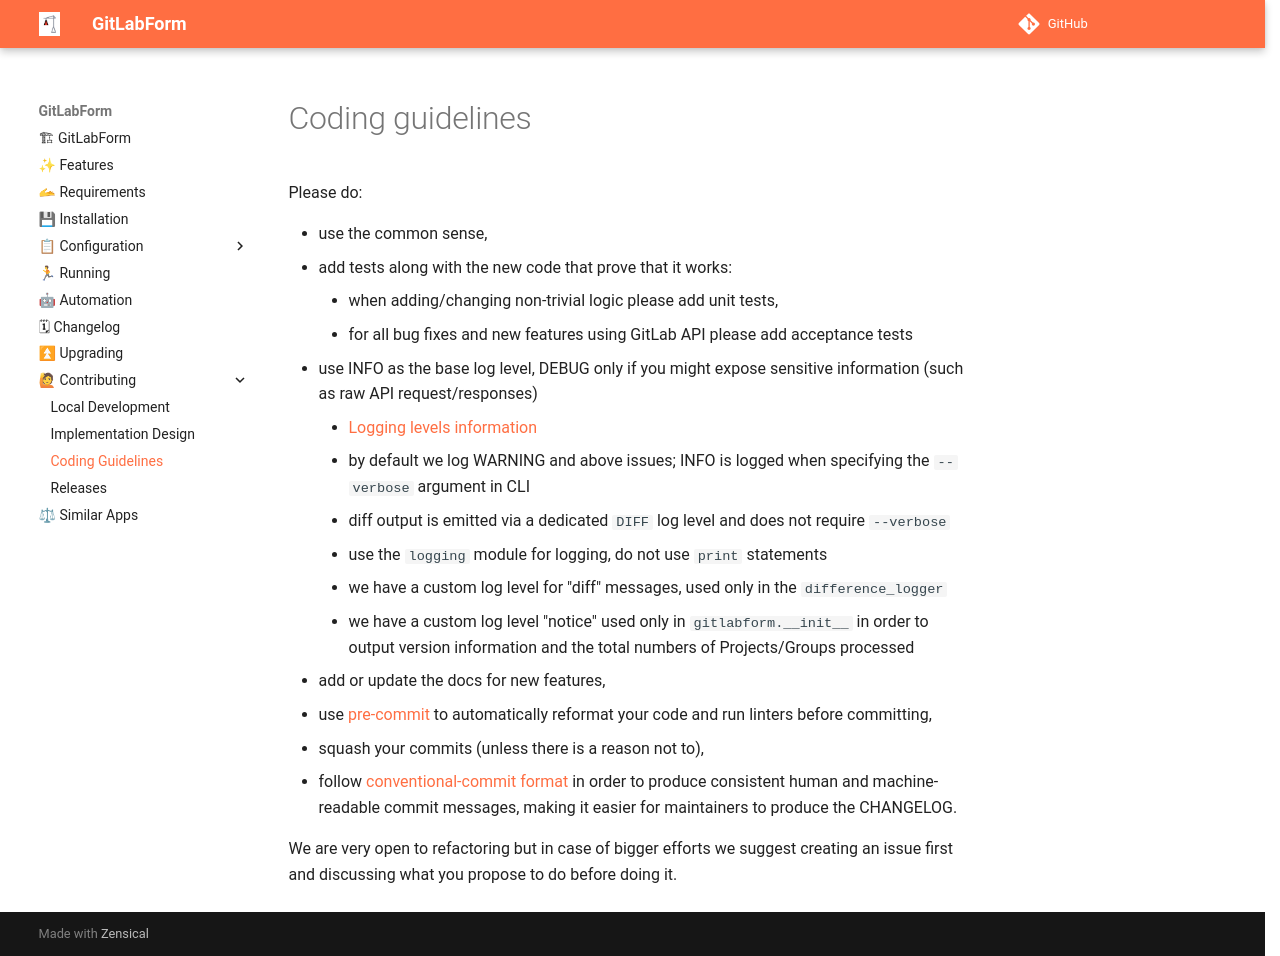

repository: gitlabform/gitlabform · page: contrib/coding_guidelines/index.html · generator: mkdocs

# Coding guidelines

Please do:

* use the common sense,
* add tests along with the new code that prove that it works:
    * when adding/changing non-trivial logic please add unit tests,
    * for all bug fixes and new features using GitLab API please add acceptance tests
* use INFO as the base log level, DEBUG only if you might expose sensitive information (such as raw API request/responses)
    * [Logging levels information](https://docs.python.org/3/howto/logging.html#logging-levels)
    * by default we log WARNING and above issues; INFO is logged when specifying the `--verbose` argument in CLI
    * diff output is emitted via a dedicated `DIFF` log level and does not require `--verbose`
    * use the `logging` module for logging, do not use `print` statements
    * we have a custom log level for "diff" messages, used only in the `difference_logger`
    * we have a custom log level "notice" used only in `gitlabform.__init__` in order to output version information and the total numbers of Projects/Groups processed
* add or update the docs for new features,
* use [pre-commit](https://pre-commit.com) to automatically reformat your code and run linters before committing,
* squash your commits (unless there is a reason not to),
* follow [conventional-commit format](https://www.conventionalcommits.org/en/v1.0.0/#summary) in order to produce consistent human and machine-readable commit messages, making it easier for maintainers to produce the CHANGELOG.

We are very open to refactoring but in case of bigger efforts we suggest creating an issue first and discussing what you propose to do before doing it.
